Run: headless pygame with SDL's dummy video driver; simulated clock (each Clock.tick advances the game by its frame time, no real sleeping); random seed 0; keys injected as events and as key.get_pressed() state; no mouse input.
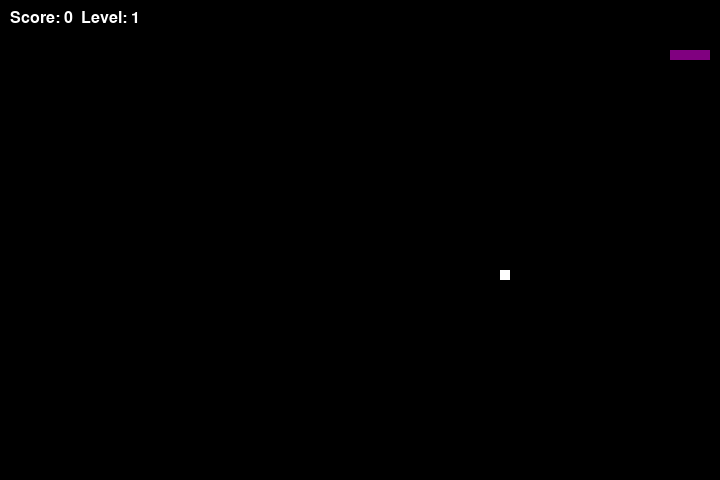
Frame 1 of 2 · flips 1–60 · no input
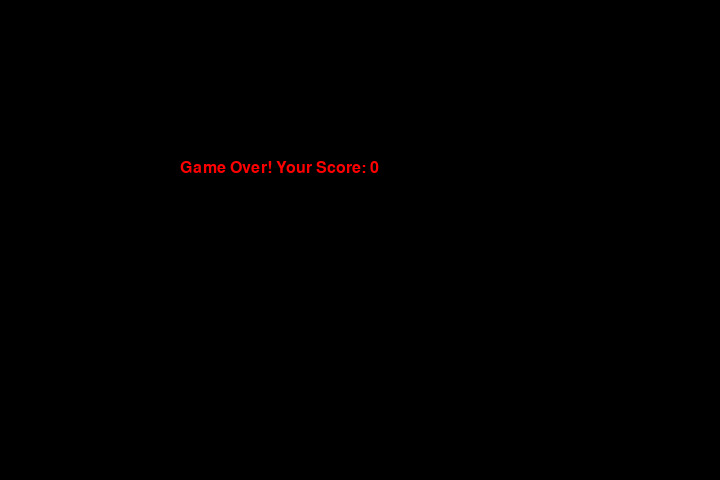
Frame 2 of 2 · flips 61–180 · tapped SPACE, RETURN · held RIGHT (→), D (game ended)

The pygame program that drew these frames:

import pygame
import time
import random

snake_speed = 10

window_x = 720
window_y = 480

black = pygame.Color(0, 0, 0)
white = pygame.Color(255, 255, 255)
red = pygame.Color(255, 0, 0)
purple = pygame.Color(128, 0, 128)
blue = pygame.Color(0, 0, 255)

def show_score_level():
    score_text = font.render(f'Score: {score}  Level: {level}', True, white)
    game_window.blit(score_text, (10, 10))

def game_over():
    game_window.fill(black)
    final_text = font.render(f'Game Over! Your Score: {score}', True, red)
    game_window.blit(final_text, (window_x // 4, window_y // 3))
    pygame.display.flip()
    time.sleep(3)
    pygame.quit()
    quit()

def generate_fruit_position():
    while True:
        pos = [random.randrange(1, (window_x // 10)) * 10, 
               random.randrange(1, (window_y // 10)) * 10]
        if pos not in snake_body and 0 < pos[0] < window_x - 10 and 0 < pos[1] < window_y - 10:
            return pos

pygame.init()
pygame.display.set_caption('Snake Game with Levels')
game_window = pygame.display.set_mode((window_x, window_y))
fps = pygame.time.Clock()

font = pygame.font.SysFont('times new roman', 24)

snake_position = [100, 50]
snake_body = [[100, 50], [90, 50], [80, 50], [70, 50]]

fruit_position = generate_fruit_position()
fruit_spawn = True

direction = 'RIGHT'
change_to = direction

score = 0
level = 1
foods_eaten = 0

while True:
    for event in pygame.event.get():
        if event.type == pygame.KEYDOWN:
            if event.key == pygame.K_UP and direction != 'DOWN':
                change_to = 'UP'
            elif event.key == pygame.K_DOWN and direction != 'UP':
                change_to = 'DOWN'
            elif event.key == pygame.K_LEFT and direction != 'RIGHT':
                change_to = 'LEFT'
            elif event.key == pygame.K_RIGHT and direction != 'LEFT':
                change_to = 'RIGHT'
    
    direction = change_to

    if direction == 'UP':
        snake_position[1] -= 10
    elif direction == 'DOWN':
        snake_position[1] += 10
    elif direction == 'LEFT':
        snake_position[0] -= 10
    elif direction == 'RIGHT':
        snake_position[0] += 10
    
    snake_body.insert(0, list(snake_position))
    if snake_position == fruit_position:
        score += 10
        foods_eaten += 1
        fruit_spawn = False
    else:
        snake_body.pop()
    
    if not fruit_spawn:
        fruit_position = generate_fruit_position()
        fruit_spawn = True
    
    if foods_eaten >= 4:
        level += 1
        snake_speed += 2
        foods_eaten = 0
    
    game_window.fill(black)
    for pos in snake_body:
        pygame.draw.rect(game_window, purple, pygame.Rect(pos[0], pos[1], 10, 10))
    pygame.draw.rect(game_window, white, pygame.Rect(fruit_position[0], fruit_position[1], 10, 10))
    
    show_score_level()
    
    if snake_position[0] < 0 or snake_position[0] >= window_x or \
       snake_position[1] < 0 or snake_position[1] >= window_y:
        game_over()
    for block in snake_body[1:]:
        if snake_position == block:
            game_over()
    
    pygame.display.update()
    fps.tick(snake_speed)
